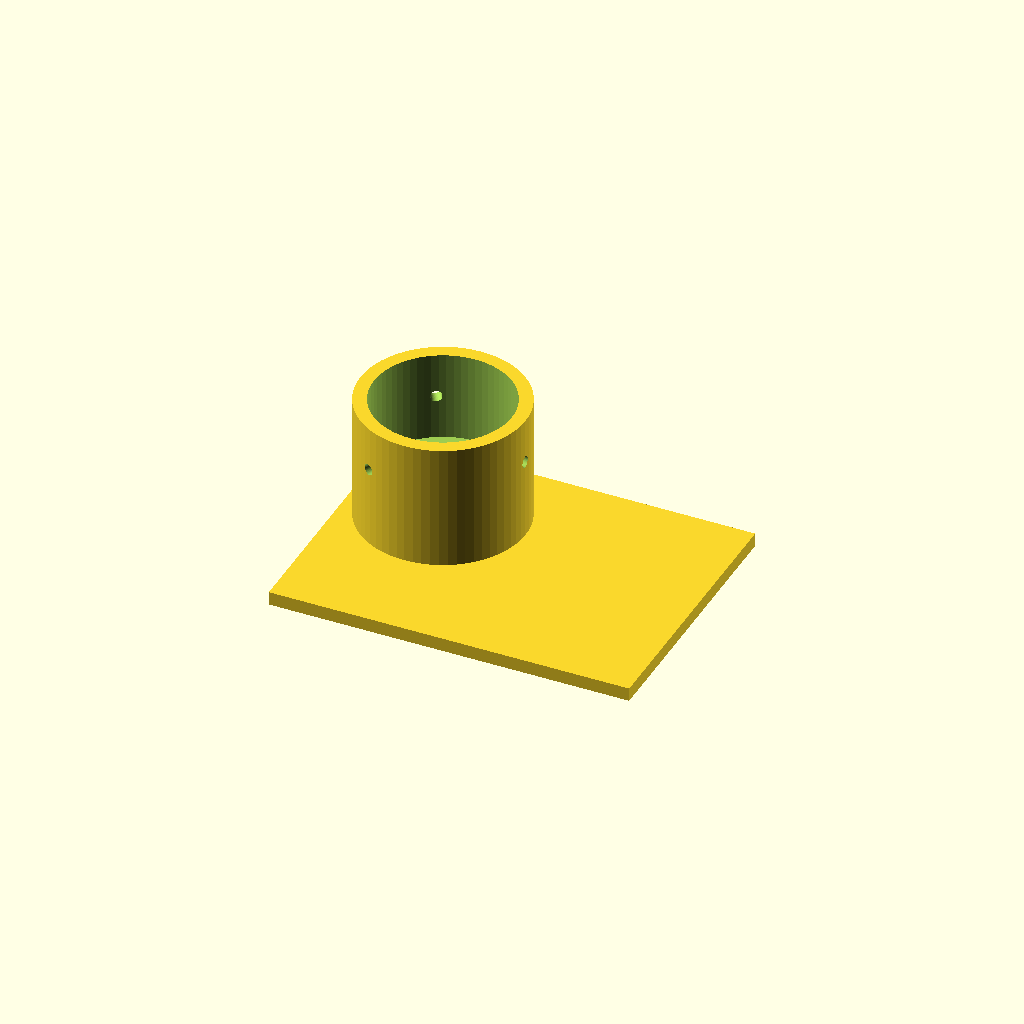
Cell 1: rendered with the file's own defaults.
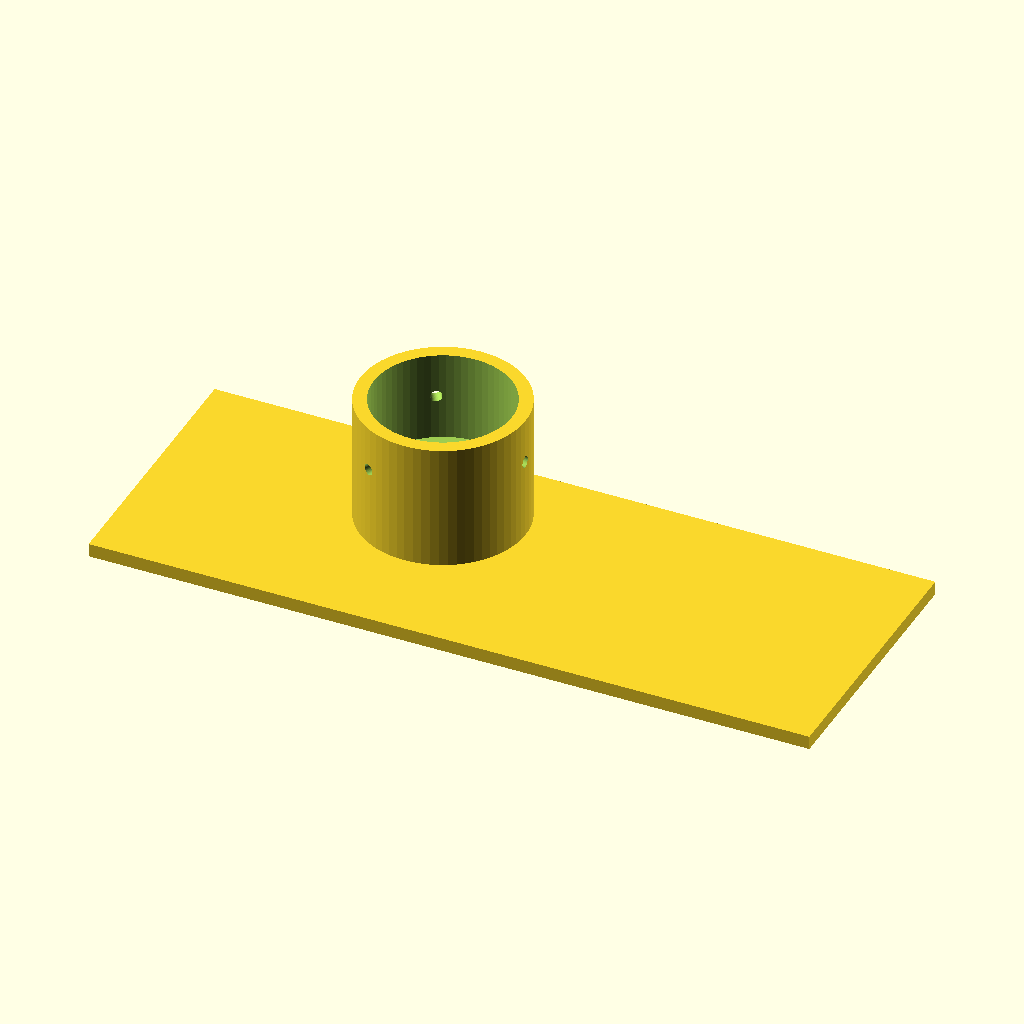
Cell 2: the same model with plate_x = 160.
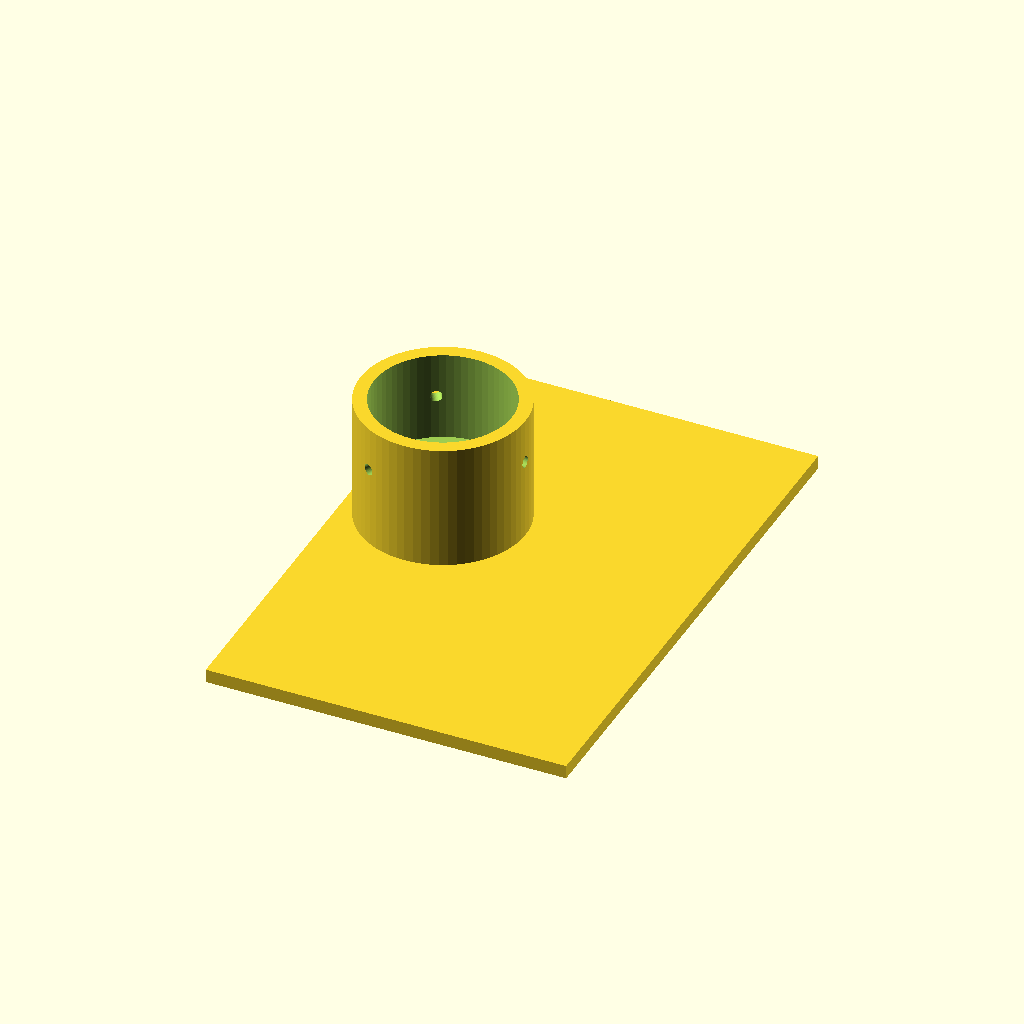
Cell 3 — plate_y set to 120, the other parameters unchanged.
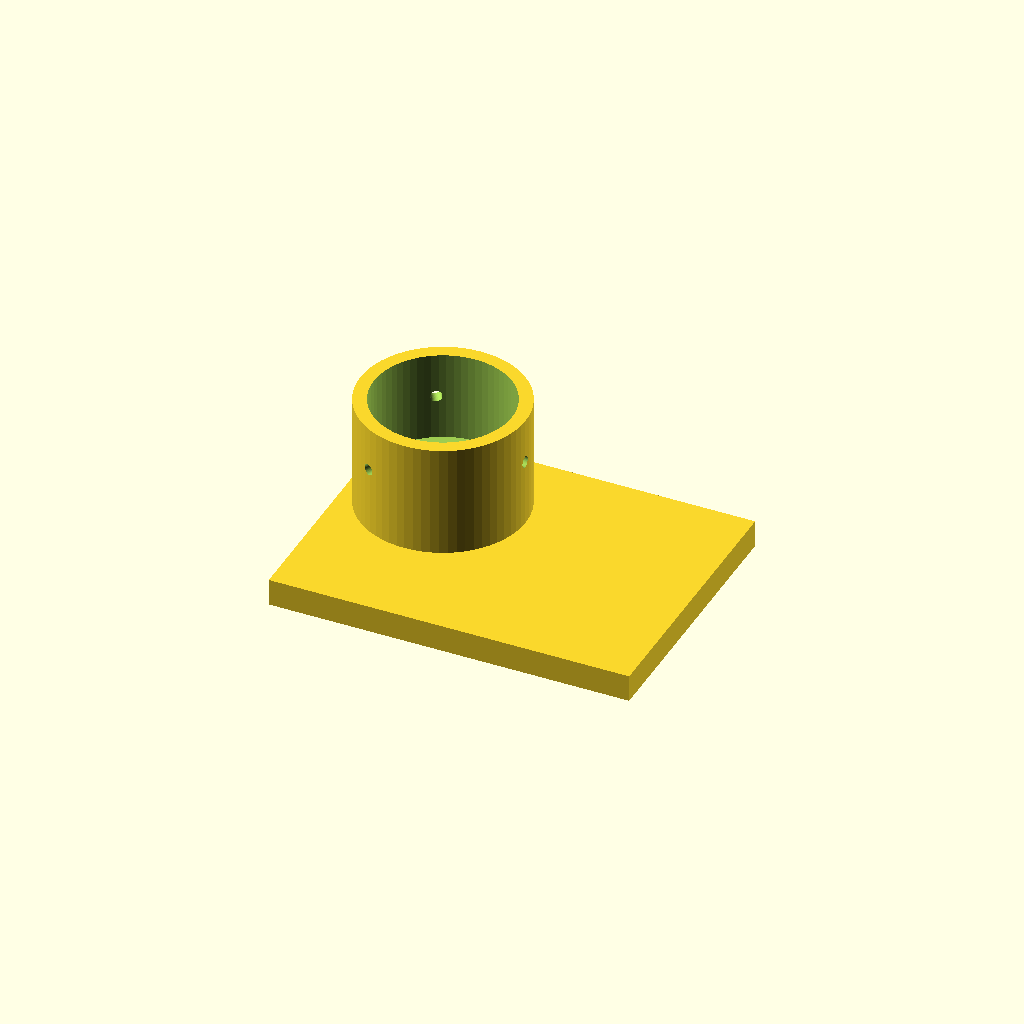
Cell 4 — plate_z set to 6, the other parameters unchanged.
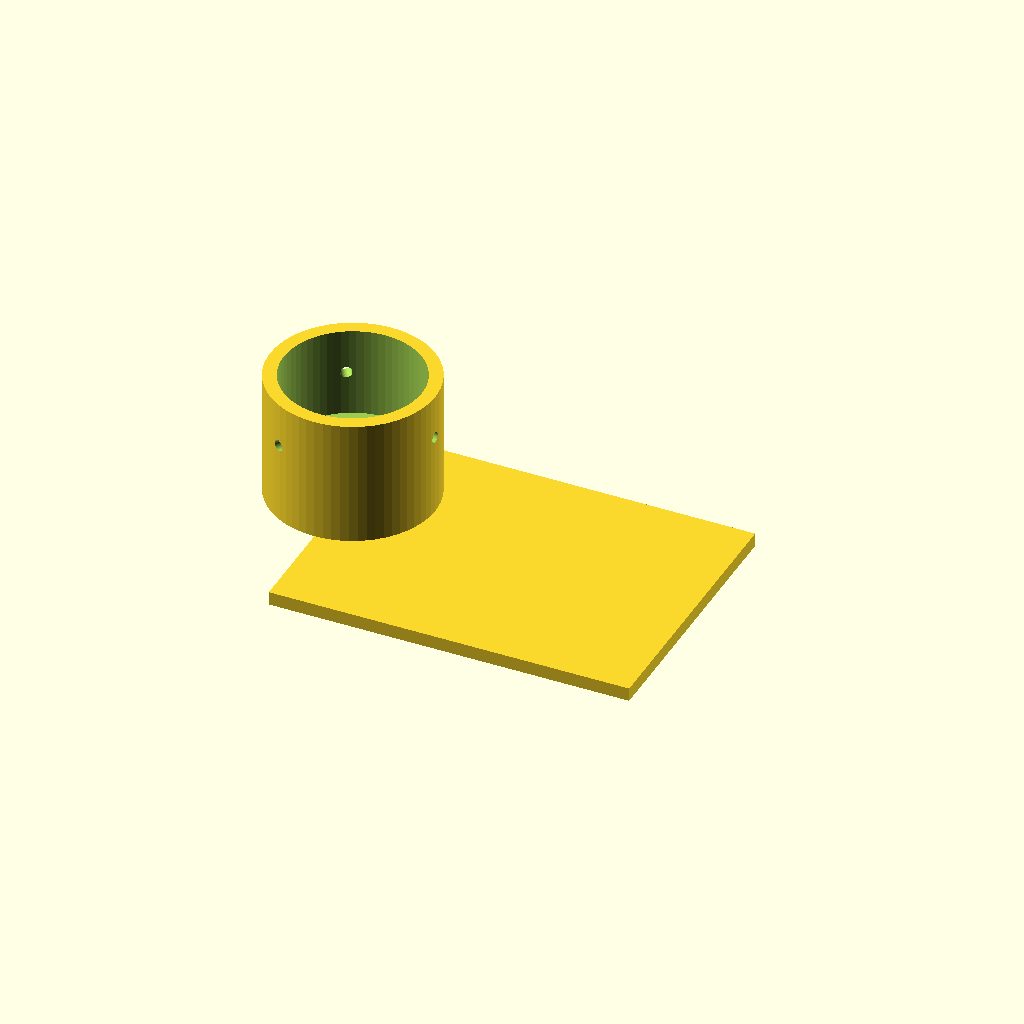
Cell 5: the same model with camera_hole_x = -40.
One fixed orthographic camera (rotation 55°, 0°, 25°; colour scheme Cornfield) for every cell.
OpenSCAD source file bench/heldout/harness/bench/results/r4-claude/code/claude_claude-haiku-4-5/eyepiece_phone_adapter_s0_a0.scad:
// Dimensions (in mm)
plate_x = 80;           // plate length in X
plate_y = 60;           // plate width in Y
plate_z = 3;            // plate thickness
camera_hole_d = 12;     // camera hole diameter
camera_hole_x = -20;    // camera hole X position
camera_hole_y = 10;     // camera hole Y position

sleeve_center_x = camera_hole_x;  // sleeve on camera-hole axis
sleeve_center_y = camera_hole_y;

sleeve_od = 36.6;       // sleeve outer diameter
sleeve_od_r = sleeve_od / 2;
sleeve_z_start = 3;     // sleeve starts at plate top
sleeve_z_end = 31;      // sleeve top (open)
sleeve_height = sleeve_z_end - sleeve_z_start;

bore_small_d = 22;      // bore diameter z=3 to z=11 (stop)
bore_small_r = bore_small_d / 2;
bore_small_z_end = 11;

bore_large_d = 30.6;    // bore diameter z=11 to z=31 (eyepiece)
bore_large_r = bore_large_d / 2;

screw_hole_d = 2.5;     // M3 centring screw holes diameter
screw_hole_r = screw_hole_d / 2;
screw_hole_z = 21;      // Z position of screw holes

$fn = 64;               // resolution for curved surfaces

// Build the part
union() {
    // Flat base plate
    difference() {
        translate([0, 0, plate_z/2]) {
            cube([plate_x, plate_y, plate_z], center=true);
        }
        
        // Camera hole through the plate
        translate([camera_hole_x, camera_hole_y, -0.5]) {
            cylinder(h=plate_z+1, r=camera_hole_d/2, $fn=64);
        }
    }
    
    // Cylindrical sleeve
    difference() {
        // Outer cylinder of sleeve
        translate([sleeve_center_x, sleeve_center_y, sleeve_z_start]) {
            cylinder(h=sleeve_height, r=sleeve_od_r, $fn=64);
        }
        
        // Small bore (stop for eyepiece, z=3 to z=11)
        translate([sleeve_center_x, sleeve_center_y, sleeve_z_start-0.5]) {
            cylinder(h=bore_small_z_end-sleeve_z_start+1, r=bore_small_r, $fn=64);
        }
        
        // Large bore (eyepiece socket, z=11 to z=31)
        translate([sleeve_center_x, sleeve_center_y, bore_small_z_end]) {
            cylinder(h=sleeve_z_end-bore_small_z_end+0.5, r=bore_large_r, $fn=64);
        }
        
        // Three radial holes for M3 centring screws at z=21
        for(i = [0:2]) {
            angle = i * 120;
            translate([sleeve_center_x, sleeve_center_y, screw_hole_z]) {
                rotate([0, 0, angle]) {
                    translate([sleeve_od_r, 0, 0]) {
                        rotate([0, 90, 0]) {
                            cylinder(h=sleeve_od+2, r=screw_hole_r, center=true, $fn=64);
                        }
                    }
                }
            }
        }
    }
}
Customizer parameters (derived from the source; name, type, default, range or options):
plate_x: number, default 80
plate_y: number, default 60
plate_z: number, default 3
camera_hole_d: number, default 12
camera_hole_x: number, default -20
camera_hole_y: number, default 10
sleeve_od: number, default 36.6
sleeve_z_start: number, default 3
sleeve_z_end: number, default 31
bore_small_d: number, default 22
bore_small_z_end: number, default 11
bore_large_d: number, default 30.6
screw_hole_d: number, default 2.5
screw_hole_z: number, default 21
